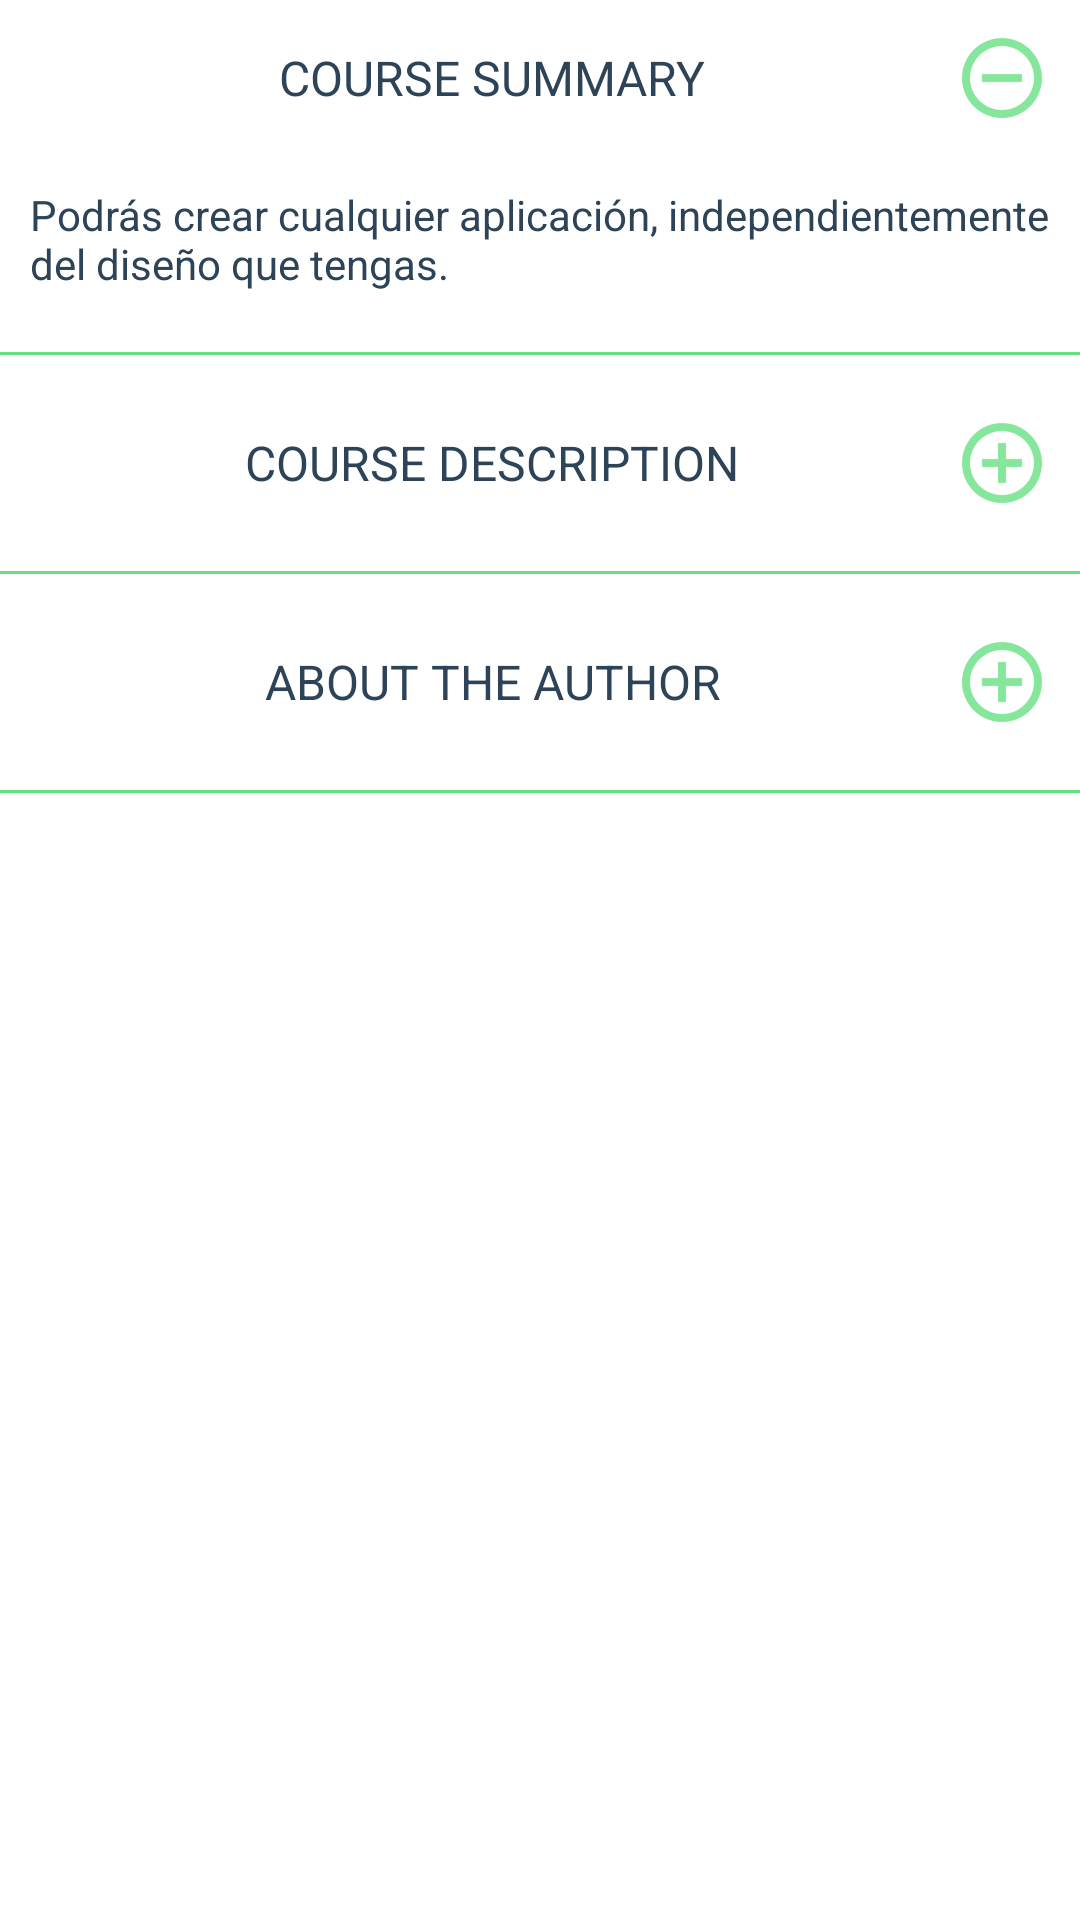

Android layout source for this screen:
<!-- AndroidManifest.xml: application theme AppTheme -->
<!-- res/layout/about.xml -->
<?xml version="1.0" encoding="utf-8"?>

<ScrollView xmlns:android="http://schemas.android.com/apk/res/android"
    android:layout_width="match_parent"
    android:layout_height="match_parent"
    android:background="@color/white"
    android:orientation="vertical">

    <LinearLayout
        android:layout_width="match_parent"
        android:layout_height="wrap_content"
        android:orientation="vertical">

        <TextView
            android:id="@+id/title_summary"
            style="@style/about_title"
            android:layout_width="match_parent"
            android:layout_height="wrap_content"
            android:drawableEnd="@drawable/ic_lessinfo"
            android:text="@string/summary" />

        <TextView
            android:id="@+id/summary"
            style="@style/about_content"
            android:layout_width="match_parent"
            android:layout_height="wrap_content"
            android:text="@string/summary_content" />

        <View
            android:layout_width="match_parent"
            android:layout_height="@dimen/margin_1dp"
            android:layout_marginBottom="@dimen/margin_10dp"
            android:layout_marginTop="@dimen/margin_10dp"
            android:background="@color/codely_green" />

        <TextView
            android:id="@+id/title_description"
            style="@style/about_title"
            android:layout_width="match_parent"
            android:layout_height="wrap_content"
            android:drawableEnd="@drawable/ic_moreinfo"
            android:text="@string/description" />

        <TextView
            android:id="@+id/description"
            style="@style/about_content"
            android:layout_width="match_parent"
            android:layout_height="wrap_content"
            android:text="@string/description_content"
            android:visibility="gone" />

        <View
            android:layout_width="match_parent"
            android:layout_height="@dimen/margin_1dp"
            android:layout_marginBottom="@dimen/margin_10dp"
            android:layout_marginTop="@dimen/margin_10dp"
            android:background="@color/codely_green" />

        <TextView
            android:id="@+id/title_about"
            style="@style/about_title"
            android:layout_width="match_parent"
            android:layout_height="wrap_content"
            android:drawableEnd="@drawable/ic_moreinfo"
            android:text="@string/about" />

        <LinearLayout
            android:id="@+id/about"
            android:layout_width="match_parent"
            android:layout_height="wrap_content"
            android:visibility="gone"
            android:orientation="horizontal">

            <ImageView
                android:id="@+id/about_photo"
                android:layout_width="0dp"
                android:layout_height="match_parent"
                android:layout_weight="1"
                android:padding="@dimen/margin_10dp"
                android:src="@mipmap/ilia"/>

            <TextView
                style="@style/about_content"
                android:layout_width="0dp"
                android:layout_height="wrap_content"
                android:layout_weight="2"
                android:text="@string/about_content" />

        </LinearLayout>

        <View
            android:layout_width="match_parent"
            android:layout_height="@dimen/margin_1dp"
            android:layout_marginBottom="@dimen/margin_10dp"
            android:layout_marginTop="@dimen/margin_10dp"
            android:background="@color/codely_green" />
    </LinearLayout>
</ScrollView>
<!-- resources referenced by this layout -->
<resources>
  <color name="codely_green">#67e083</color>
  <color name="white">#FFFFFF</color>
  <dimen name="margin_10dp">10dp</dimen>
  <dimen name="margin_1dp">1dp</dimen>
  <!-- drawable ic_lessinfo: png bitmap (drawable-hdpi, 1121 bytes) -->
  <!-- drawable ic_moreinfo: png bitmap (drawable-hdpi, 1202 bytes) -->
  <string name="about">About the author</string>
  <string name="about_content">Después de estar 5 años programando en Java como backend, se le dio la oportunidad de aprender Android y realizar su primera aplicación. Le gustó tanto que decidió enfocar su carrera profesional hacía ello y ahora, casi 5 años después, puede decir que lleva a sus espaldas unas 10 aplicaciones nativas tanto de Android, como de iOS, incluso una de Windows Phone. Casi siempre enfocadas a publicidad, se las ha tenido que ingeniar para que se mostrasen tal cual exigía el diseño.</string>
  <string name="description">Course description</string>
  <string name="description_content">Con este curso conseguirás crear cualquier aplicación Android, a nivel visual, independientemente del diseño que tengas delante.\n\nAprenderás desde las propiedades más básicas de los componentes hasta las más complejas, para qué se usan y cuándo. Además, aprenderás cómo personalizar tus componentes y tu aplicación, para que cualquier cambio del diseño te afecte lo menos posible.</string>
  <string name="summary">Course summary</string>
  <string name="summary_content">Podrás crear cualquier aplicación, independientemente del diseño que tengas.</string>
  <style name="about_content">
          <item name="android:textSize">@dimen/text_14sp</item>
          <item name="android:textColor">@color/codely_blue</item>
          <item name="android:padding">@dimen/margin_10dp</item>
      </style>
  <style name="about_title">
          <item name="android:textSize">@dimen/text_16sp</item>
          <item name="android:textColor">@color/codely_blue</item>
          <item name="android:textAllCaps">true</item>
          <item name="android:padding">@dimen/margin_10dp</item>
          <item name="android:gravity">center</item>
          <item name="android:background">@null</item>
      </style>
  <style name="AppTheme" parent="Theme.AppCompat.Light.NoActionBar">
          
          <item name="colorPrimary">@color/colorPrimary</item>
          <item name="colorPrimaryDark">@color/colorPrimaryDark</item>
          <item name="colorAccent">@color/colorAccent</item>
      </style>
  <dimen name="text_14sp">14sp</dimen>
  <color name="codely_blue">#2d4358</color>
  <dimen name="text_16sp">16sp</dimen>
  <color name="colorPrimary">#2d4358</color>
  <color name="colorPrimaryDark">#2d4358</color>
  <color name="colorAccent">#67e083</color>
</resources>
